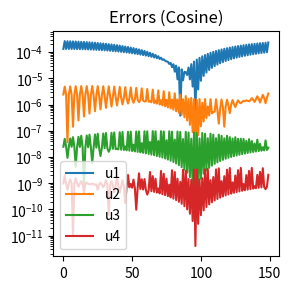

This figure's Python source:
import numpy as np
import sys
import matplotlib.pyplot as plt

np.set_printoptions(precision=18)

class MGARD(object):
	def __init__(self, grid, u, order=1, interp='left'):
		self.grid   = grid
		self.u      = u
		self.u_mg   = u.copy()
		self.order  = order
		self.interp = interp

		self.ndim = u.ndim

		if interp!='left':
			raise ValueError("Avoid mid iterpolation at the moment")


	def interpolate_nd(self, ind, ind0, dind):
		'''Interpolate values from coarse grid to surplus grid in-place

		Inputs
		------
		  ind:	indices of the fine    nodes in each dimension
		  ind0:	indices of the coarse  nodes in each dimension
		  dind:	indices of the surplus nodes in each dimension
		'''

		# loop through dimensions
		for d in range(self.ndim):
			# coarse and surplus indices along the given dimension
			ind0_d = ind0[d]
			dind_d = dind[d]
			ind_d = ind[d]

			# 1d grid along the given dimension
			grid_d = self.grid[d]


			# loop through the 1d-elements along the given dimension
			for i in range(0,len(dind_d),self.order[d]):
				h_dic = {}
				for m in range(0,self.order[d]):
					for k in range(m+1,self.order[d]+1):
						h_dic["h{0}{1}".format(m,k)] =  grid_d[ind0_d[i+m]] - grid_d[ind0_d[i+k]]

				for j in range(0,self.order[d]):
					l_dic = {}
					for r in range(self.order[d]+1):
						h_vector = []
						numer_vector = []
						l_vector = np.zeros(self.order[d]+1)
						for s in range(self.order[d]+1):
							if s != r:
								ls = grid_d[dind_d[i+j]] - grid_d[ind0_d[i+s]]
								numer_vector = np.append(numer_vector, ls)
						for h in h_dic:
							if int(h[1])==r or int(h[2])==r:
								h_vector = np.append(h_vector,h_dic[h])
						if r%2 == 1:
							l_dic["l{0}".format(r)] = - np.prod(numer_vector)/np.prod(h_vector)
						elif r%2 == 0:
							l_dic["l{0}".format(r)] = np.prod(numer_vector)/np.prod(h_vector)
					
					#print(l_dic)

					i_f = [i0 for i0 in ind[:d]]
					i_c = [i0 for i0 in ind0[d+1:]]

					interp_ind = np.ix_(*(i_f+[[dind_d[i+j]]]+i_c))

					interp_dic = {}
					for p in range(0,self.order[d]+1):
						interp_dic["ind_{0}".format(p)] = np.ix_(*(i_f+[[ind0_d[i+p]]]+i_c))

					
					self.u[interp_ind] = 0
					for (key,l) in zip(interp_dic,l_dic):
						self.u[interp_ind] = self.u[interp_ind] + self.u[interp_dic[key]]*l_dic[l]


		return self.u,


N = 6*2**6 + 1

dim = 2

grid = [np.logspace(0,1,N) for _ in range(dim)]
ind  = [np.arange(0,N)     for _ in range(dim)]
ind0 = [np.arange(0,N,2)   for _ in range(dim)]
dind = [np.arange(1,N,2)   for _ in range(dim)]




'''u = np.zeros((len(grid[0]),len(grid[1])))
for d in range(1,dim):
	for i in range(0,len(grid[0])):
		for j in range(0,len(grid[0])):
			u[i,j] = 0.26*(i**2 + j**2)-0.48*i*j'''

'''u = np.square(np.arange(0,N)) + np.arange(0,N)
for d in range(1,dim):
	v = np.square(np.arange(0,N)) + np.arange(0,N)
	u = u[...,np.newaxis] * v.reshape([1]*(d-1)+[len(v)])

print(u)'''


u = np.cos(np.arange(N)/N*2*np.pi)
for d in range(1,dim):
	v = np.cos(np.arange(N)/N*2*np.pi)
	u = u[...,np.newaxis] * v.reshape([1]*(d-1)+[len(v)])

#print(u)


mg1 = MGARD(grid, u, order=(1,1))

u1 = np.zeros_like(u)
u1[np.ix_(*ind)] = u[np.ix_(*ind)]
res_mg1 = mg1.interpolate_nd(ind, ind0, dind)

#print(mg1.u[1::2])

mg_1 = np.absolute(u1[1::2]-mg1.u[1::2]).flatten()

print((np.absolute(u1-mg1.u)).sum())

#plt.subplot(121)
#plt.imshow(u1, label='u')
#plt.subplot(122)
#plt.imshow(mg1.u, label='u')
#plt.show()


mg2 = MGARD(grid, u, order=(2,2))
res_mg2 = mg2.interpolate_nd(ind, ind0, dind)
#print((np.absolute(u2-mg2.u)).sum())
print((np.absolute(u1-mg2.u)).sum())
mg_2 = np.absolute(u1[1::2]-mg2.u[1::2]).flatten()


mg3 = MGARD(grid, u, order=(3,3))
res_mg3 = mg3.interpolate_nd(ind, ind0, dind)
print((np.absolute(u1-mg3.u)).sum())
mg_3 = np.absolute(u1[1::2]-mg3.u[1::2]).flatten()


mg4 = MGARD(grid, u, order=(4,4))
res_mg4 = mg4.interpolate_nd(ind, ind0, dind)
print((np.absolute(u1-mg4.u)).sum())
mg_4 = np.absolute(u1[1::2]-mg4.u[1::2]).flatten()


'''plt.subplot(121)
plt.plot(grid, u1,  label='u')
plt.step(grid, u0, label='u0')
plt.plot(label='u1')
plt.plot(label='u2')
plt.plot(label='u3')
plt.plot(label='u4')
plt.gca().set_box_aspect(1)
plt.gca().title.set_text('Interpolants')
plt.legend()'''

'''mg_1 = np.absolute(mg1.u-u1)[1]
mg_2 = np.absolute(mg2.u-u1)[1]
mg_3 = np.absolute(mg3.u-u1)[1]
mg_4 = np.absolute(mg4.u-u1)[1]'''

#plt.subplot(122)
#plt.semilogy(np.arange(p), mg_1[0:p],label='u1')
#plt.semilogy(np.arange(p), mg_2[0:p],label='u2')
#plt.semilogy(np.arange(p), mg_4[0:p],label='u4')
#plt.semilogy(np.arange(p), mg_8[0:p],label='u8')
#plt.gca().set_box_aspect(1)
#plt.gca().title.set_text('Errors (Sine)')
#plt.legend()
#plt.show()

p = 150

plt.subplot(122)
plt.semilogy(np.arange(p), mg_1[0:p], label='u1')
plt.semilogy(np.arange(p), mg_2[0:p],label='u2')
plt.semilogy(np.arange(p), mg_3[0:p],label='u3')
plt.semilogy(np.arange(p), mg_4[0:p],label='u4')
plt.gca().set_box_aspect(1)
plt.gca().title.set_text('Errors (Cosine)')
plt.legend()
plt.show()

